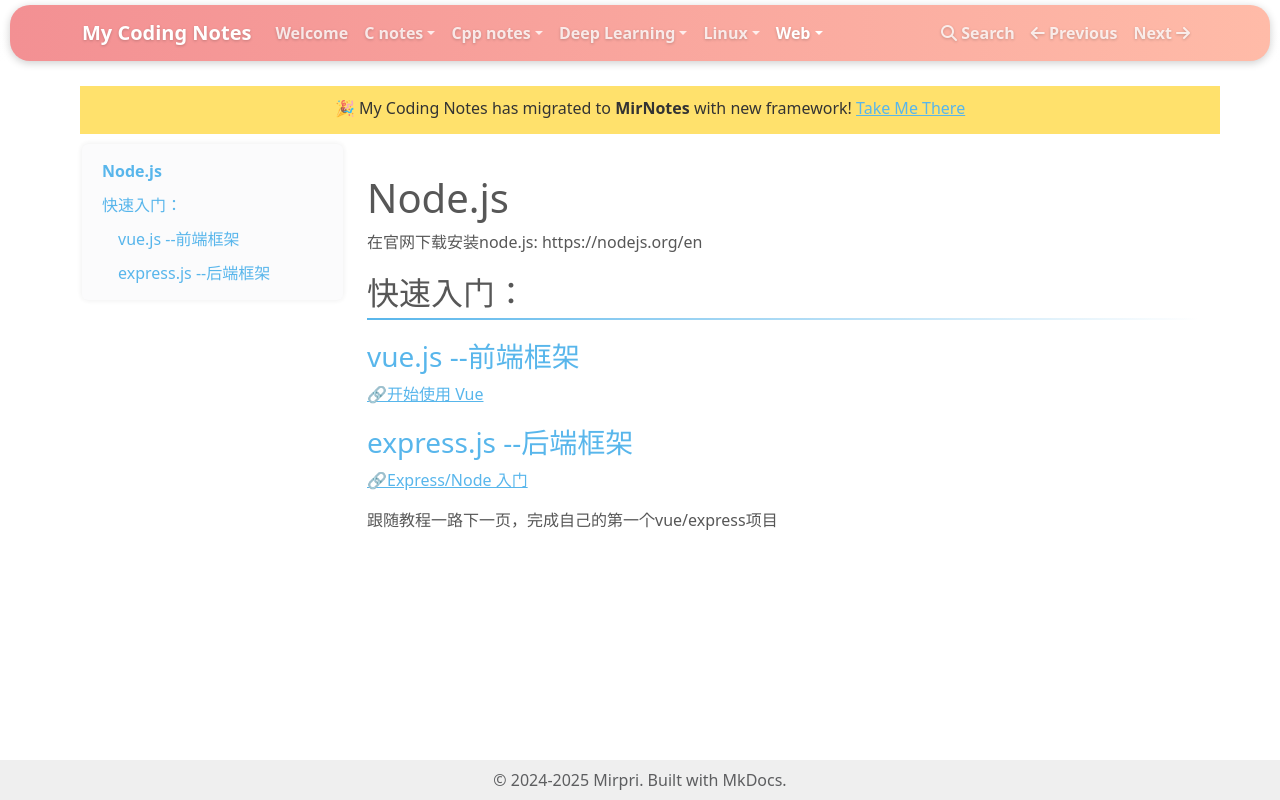

repository: mirpri/coding-notes · page: Web/node/index.html · generator: mkdocs

# Node.js
在官网下载安装node.js:
https://nodejs.org/en

## 快速入门：
### vue.js --前端框架
[🔗开始使用 Vue](https://developer.mozilla.org/zh-CN/docs/Learn_web_development/Core/Frameworks_libraries/Vue_getting_started)

### express.js --后端框架
[🔗Express/Node 入门](https://developer.mozilla.org/zh-CN/docs/Learn_web_development/Extensions/Server-side/Express_Nodejs/Introduction)

跟随教程一路下一页，完成自己的第一个vue/express项目
